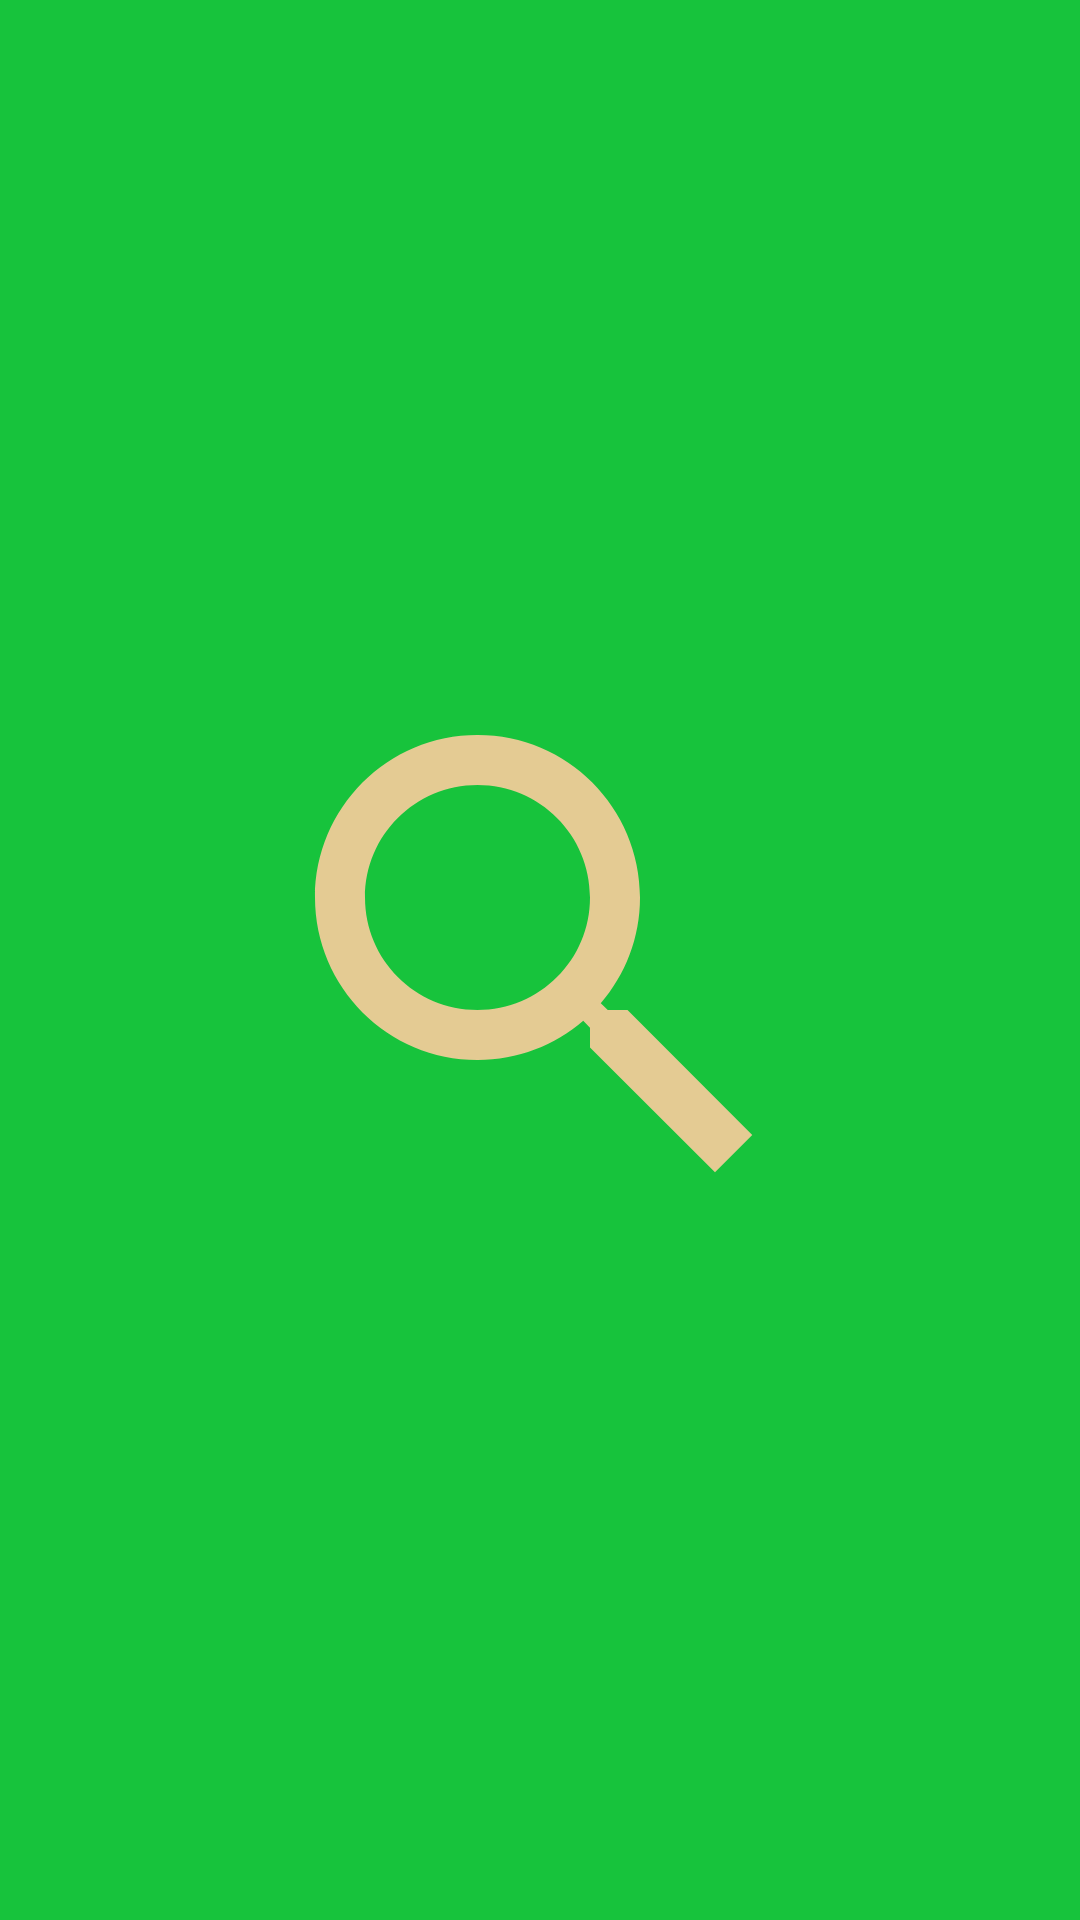

Layout XML and referenced resources for this Android screen:
<!-- AndroidManifest.xml: application theme Theme.RestaurantReviewApp -->
<!-- res/layout/fragment_search.xml -->
<?xml version="1.0" encoding="utf-8"?>

<FrameLayout xmlns:android="http://schemas.android.com/apk/res/android"
    android:layout_width="match_parent"
    android:layout_height="match_parent"
    android:background="#17C33C"
    >


    <RelativeLayout
        android:layout_width="match_parent"
        android:layout_height="match_parent">


        <ImageView
            android:id="@+id/iv_search"
            android:layout_width="200dp"
            android:layout_height="200dp"
            android:layout_centerInParent="true"
            android:src="@drawable/ic_baseline_search_24"
            android:text="Search" />

    </RelativeLayout>

</FrameLayout>
<!-- resources referenced by this layout -->
<resources>
  <!-- drawable ic_baseline_search_24 (drawable) -->
  <vector android:height="24dp" android:tint="@color/secondaryColor"
      android:viewportHeight="24" android:viewportWidth="24"
      android:width="24dp" xmlns:android="http://schemas.android.com/apk/res/android">
      <path android:fillColor="@android:color/white" android:pathData="M15.5,14h-0.79l-0.28,-0.27C15.41,12.59 16,11.11 16,9.5 16,5.91 13.09,3 9.5,3S3,5.91 3,9.5 5.91,16 9.5,16c1.61,0 3.09,-0.59 4.23,-1.57l0.27,0.28v0.79l5,4.99L20.49,19l-4.99,-5zM9.5,14C7.01,14 5,11.99 5,9.5S7.01,5 9.5,5 14,7.01 14,9.5 11.99,14 9.5,14z"/>
  </vector>
  <style name="Theme.RestaurantReviewApp" parent="Theme.MaterialComponents.DayNight.NoActionBar">
          
          <item name="colorPrimary">@color/primaryColor</item>
          <item name="colorPrimaryVariant">@color/primaryDarkColor</item>
          <item name="colorOnPrimary">@color/primaryTextColor</item>
          
          <item name="colorSecondary">@color/secondaryColor</item>
          <item name="colorSecondaryVariant">@color/secondaryDarkColor</item>
          <item name="colorOnSecondary">@color/secondaryTextColor</item>
          
          <item name="android:statusBarColor" tools:targetApi="l">?attr/colorPrimaryVariant</item>
          
      </style>
  <color name="secondaryColor">#e4cb93</color>
  <color name="primaryColor">#40976c</color>
  <color name="primaryDarkColor">#006841</color>
  <color name="primaryTextColor">#fafafa</color>
  <color name="secondaryDarkColor">#b19a65</color>
  <color name="secondaryTextColor">#fafafa</color>
</resources>
